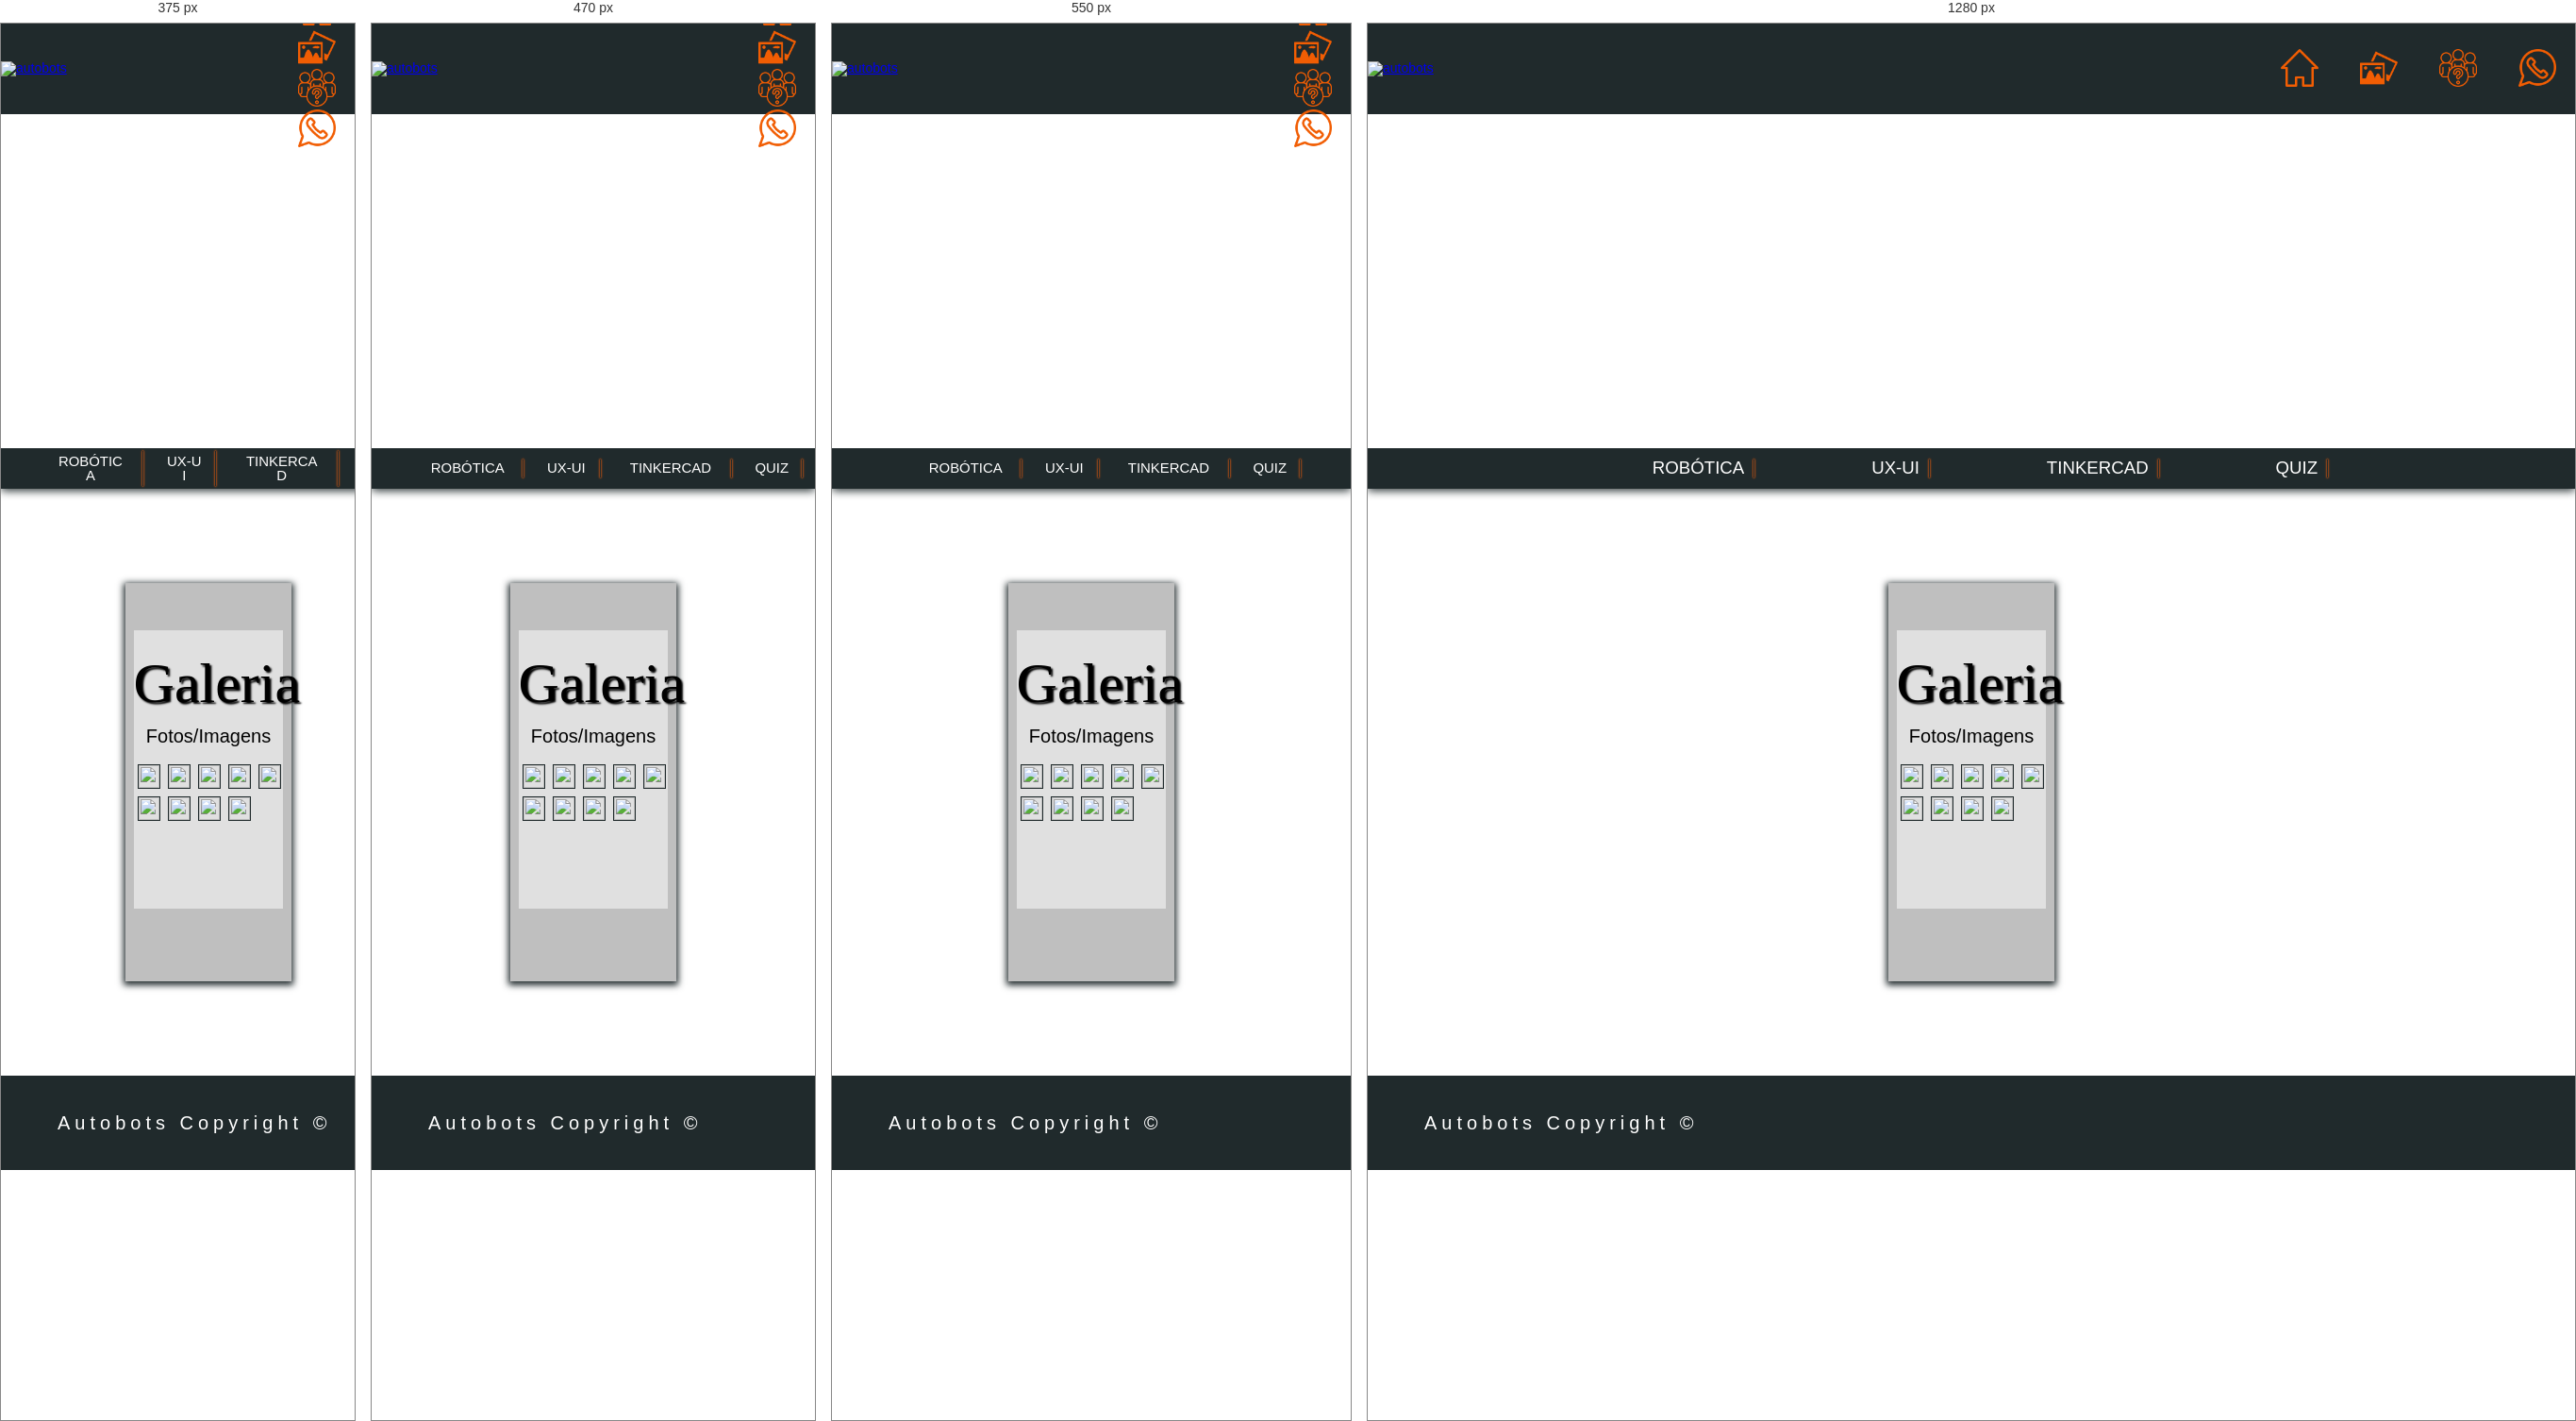
Rendered at 375 px, 470 px, 550 px and 1280 px, left to right.

<!-- file: fotos.html -->
<!DOCTYPE html>
<html lang="en">

<head>
    <meta charset="UTF-8" />
    <meta http-equiv="X-UA-Compatible" content="IE=edge" />
    <meta name="viewport" content="width=device-width, initial-scale=0.8" />
    <title>Autobots - Home</title>
    <link href="https://fonts.googleapis.com/css2?family=Montserrat:wght@100;300;400;500;700&display=swap"
        rel="stylesheet" />
    <link rel="stylesheet" href="../styles/reset.css" />
    <link rel="stylesheet" href="../styles/style.css" />
    <link rel="stylesheet" href="../styles/fotos-style.css">
    <link rel="stylesheet" href="../styles/index-button.css">
</head>

<body>
    <header>
        <div class="caixa">
            <a href="../index.html"><img class="logo" src="../assets/logotipo.png" alt="autobots"
                    href="../index.html"></a>
            <nav>
                <ul>
                    <li><a class="efect-transition" href="../index.html"><img src="../assets/casa.png" width="40px"></a>
                    </li>
                    <li><a class="efect-transition" href="../public/fotos.html"><img src="../assets/as-fotos.png"
                                width="40px"></a></li>
                    <li><a class="efect-transition" href="../public/sobre.html"><img src="../assets/sobre.png"
                                width="40px"></a></li>
                    <li><a class="efect-transition" href="../public/contato.html"><img src="../assets/bate-papo.png"
                                width="40px"></a></li>
                </ul>
            </nav>
        </div>
    </header>
    <main>
        <div class="img-abertura">
        </div>
        <nav class="nav-bar">
			<ul class="nav-ul">
				<li class="style-border"><a href="../public/RB-post.html">
						<p>Robótica</p>
					</a></li>
				<li class="style-border"><a href="../public/uxui-post.html">
						<p>UX-UI</p>
					</a></li>
				<li class="style-border"><a href="../public/tinkercad.html">
						<p>Tinkercad</p>
					</a></li>
				<li class="style-border"><a href="../public/quiz.html">
						<p>Quiz</p>
					</a></li>
			</ul>
		</nav>
        <section>
            <article>
                <!-- <div class="autobots">
                    <img  src="../assets/logotipo.png" alt="" height="200px">
                </div> -->
                <div class="container-galeria">
                    <h1 class="title">Galeria</h1>
                    <h3 style="text-align: center; font-size: 2rem; letter-spacing: 0; margin-top: 10px;">Fotos/Imagens
                    </h3>
                    <div class="content-box">
                        <div class="container-fotos"><img class="fotos" src="../assets/Screenshot_2.png" alt=""></div>
                        <div class="container-fotos"><img class="fotos" src="../assets/Screenshot_1.png" alt=""></div>
                        <div class="container-fotos"><img class="fotos" src="../assets/Screenshot_3.png" alt=""></div>
                        <div class="container-fotos"><img class="fotos" src="../assets/Screenshot_4.png" alt=""></div>
                        <div class="container-fotos"><img class="fotos"
                                src="../assets/WhatsApp Image [number-redacted] at [number-redacted].jpeg" alt=""></div>
                        <div class="container-fotos"><img class="fotos" src="../assets/industria4.0.jpg" alt=""></div>
                        <div class="container-fotos"><img class="fotos" src="../assets/uxui.webp" alt=""></div>
                        <div class="container-fotos"><img class="fotos" src="../assets/img-abertura.jpg" alt=""></div>
                        <div class="container-fotos"><img class="fotos" src="../assets/Team.jpg" alt=""></div>
                    </div>
                </div>
            </article>
        </section>
    </main>
    <footer>
        <p class="copyright">Autobots Copyright &copy;</p>
    </footer>
</body>

</html>

/* @media block from style.css */
@media only screen and (max-width: 500px) {
	.caixa nav ul {
		transition: margin-left .5s;
		margin-left: 40px;
	}
}

/* @media block from style.css */
@media only screen and (max-width: 600px) {
	nav ul {
		display: flex;
		flex-direction: column;
		margin: 0;
	}

    .nav-bar .nav-ul {
		display: flex;
		flex-direction: row;
		justify-content: center;
		text-align: center;
		word-break: break-all;
		margin: auto;
    }
}

/* @media block from style.css */
@media only screen and (max-width: 440px) {
	main {
		min-width: 440px;
		max-width: 100%;
	}
}

/* @media block from index-button.css */
@media only screen and (max-width: 600px) {
    .style-border p {
        width: 100%;
        transform: scale(0.8);
    }
    .style-border {
        margin-inline: 10px;
    }
}